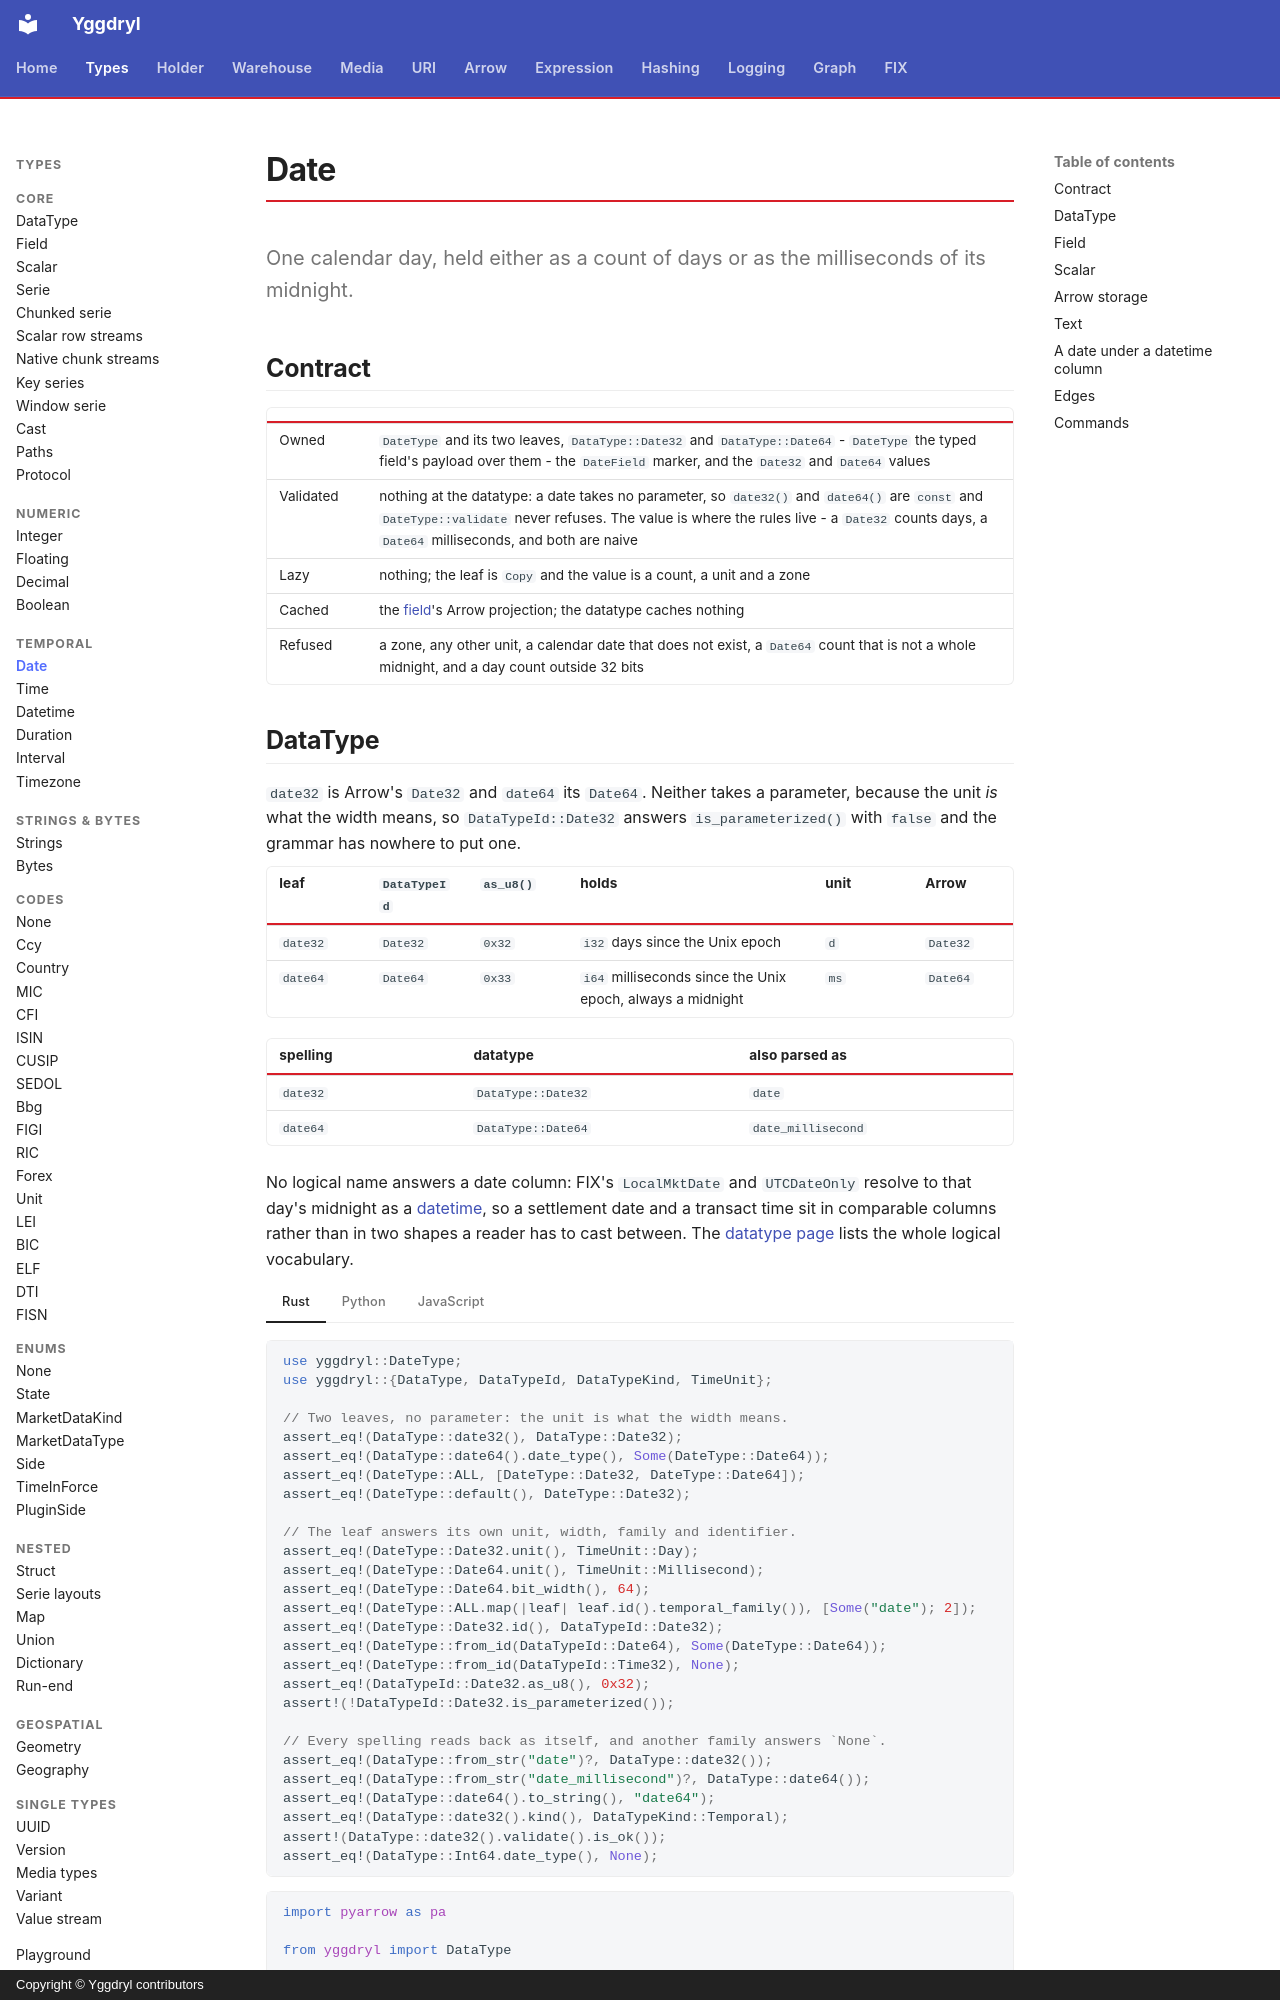

repository: Platob/yggdryl · page: types/temporal/date/index.html · generator: mkdocs · copyright: Copyright © Yggdryl contributors

# Date

One calendar day, held either as a count of days or as the milliseconds of its midnight.

## Contract

| | |
| --- | --- |
| Owned | `DateType` and its two leaves, `DataType::Date32` and `DataType::Date64` - `DateType` the typed field's payload over them - the `DateField` marker, and the `Date32` and `Date64` values |
| Validated | nothing at the datatype: a date takes no parameter, so `date32()` and `date64()` are `const` and `DateType::validate` never refuses. The value is where the rules live - a `Date32` counts days, a `Date64` milliseconds, and both are naive |
| Lazy | nothing; the leaf is `Copy` and the value is a count, a unit and a zone |
| Cached | the [field](../field.md)'s Arrow projection; the datatype caches nothing |
| Refused | a zone, any other unit, a calendar date that does not exist, a `Date64` count that is not a whole midnight, and a day count outside 32 bits |
